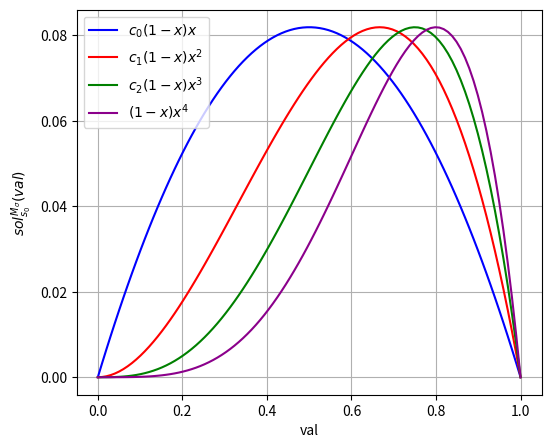

Recreate this plot in Python.
import matplotlib.pyplot as plt
import numpy as np
import math


n_values = np.linspace(0, 1, 100)
fn0_values = (256/3125) / (1/4) * (1 - n_values) * n_values
fn1_values = (256/3125)/ (4/27) * (1 - n_values) * n_values**2
fn2_values = (256/3125)/(27/256)*(1 - n_values) * n_values**3
fn3_values = (1 - n_values) * n_values**4

# Maak een plot)
plt.figure(figsize=(6, 5))
plt.plot(n_values, fn0_values, linestyle='-', color='b',label=r'$c_0(1-x)x$')
plt.plot(n_values, fn1_values, linestyle='-', color='r',label=r'$c_1(1-x)x^2$')
plt.plot(n_values, fn2_values, linestyle='-', color='g',label=r'$c_2(1-x)x^3$')
plt.plot(n_values, fn3_values, linestyle='-', color='darkmagenta',label=r'$(1-x)x^4$')
plt.grid(True)
plt.xlabel("val")
plt.ylabel(r"$sol_{s_0}^{M_{\sigma}}(val)$")
plt.legend()

# Toon de plot
plt.show()

